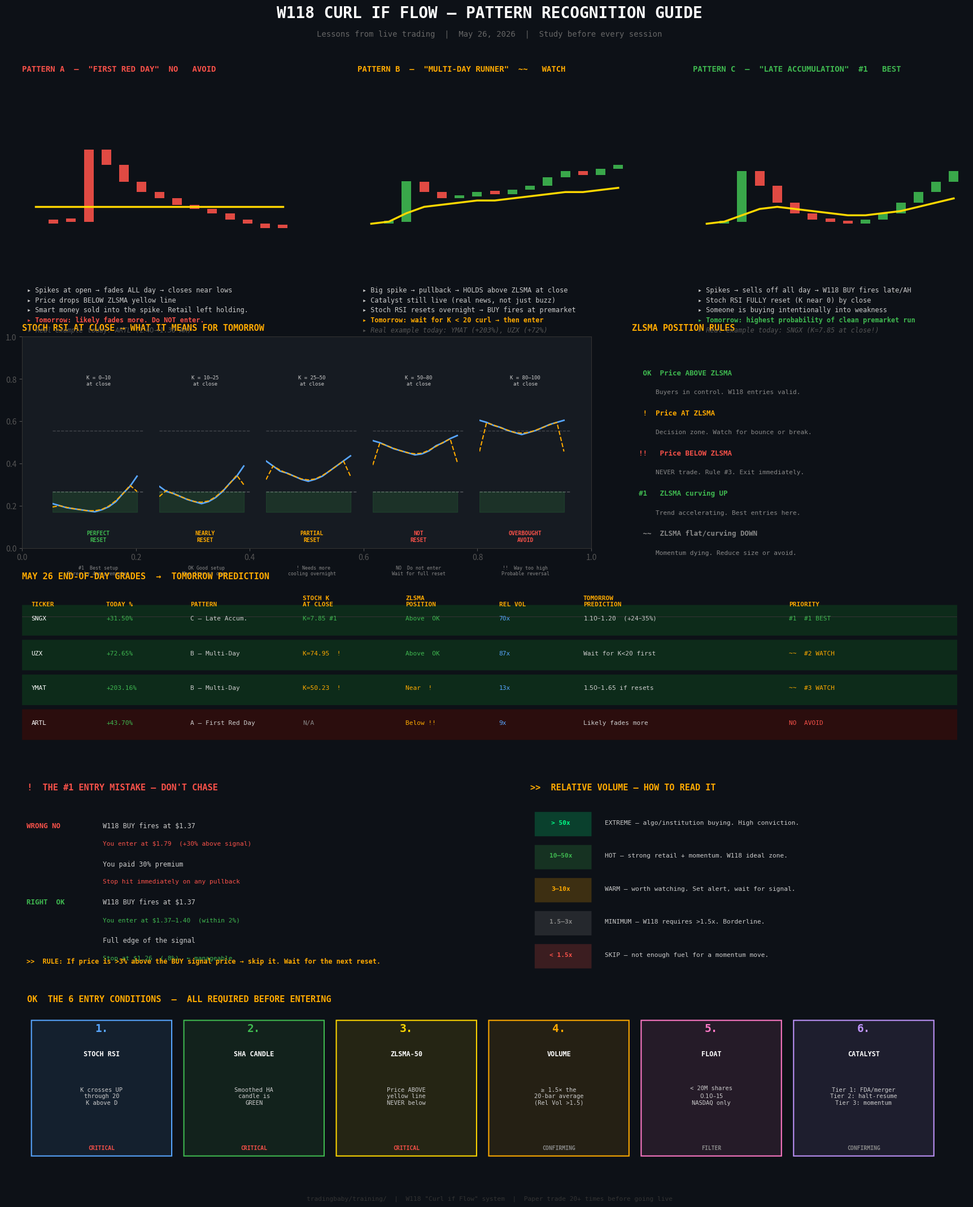

Generate this figure with matplotlib: (Note: this script raises an exception after producing the figure.)
"""
W118 Curl if Flow — Pattern Recognition Training Guide
Generated from May 26, 2026 live trading session lessons.
Run this script to regenerate the PNG.
"""

import matplotlib.pyplot as plt
import matplotlib.patches as mpatches
from matplotlib.patches import FancyBboxPatch, FancyArrowPatch
import numpy as np

# ── figure setup ──────────────────────────────────────────────────────────────
fig = plt.figure(figsize=(18, 22), facecolor='#0d1117')
fig.text(0.5, 0.977, 'W118 CURL IF FLOW — PATTERN RECOGNITION GUIDE',
         ha='center', fontsize=20, fontweight='bold',
         color='white', fontfamily='monospace')
fig.text(0.5, 0.962, 'Lessons from live trading  |  May 26, 2026  |  Study before every session',
         ha='center', fontsize=10, color='#666666', fontfamily='monospace')

BG      = '#0d1117'
CARD    = '#161b22'
GREEN   = '#3fb950'
RED     = '#f85149'
YELLOW  = '#FFD700'
BLUE    = '#58a6ff'
ORANGE  = '#ffaa00'
GRAY    = '#888888'
LGRAY   = '#cccccc'

def card_bg(ax):
    ax.set_facecolor(CARD)
    for spine in ax.spines.values():
        spine.set_color('#333333')
    ax.tick_params(colors='#555555')

def section_title(ax, text, color=ORANGE):
    ax.set_title(text, color=color, fontsize=11,
                 fontfamily='monospace', fontweight='bold', pad=8, loc='left')

def mini_candles(ax, pattern='runner'):
    """Draw simple candle shapes representing each pattern."""
    ax.set_xlim(0, 20)
    ax.set_ylim(0, 10)
    ax.axis('off')

    if pattern == 'fade':
        # big spike then all day fade
        prices = [3,3.2,3.1,6.5,5.8,5.0,4.5,4.2,3.9,3.7,3.5,3.2,3.0,2.8,2.9]
        colors = [GREEN]+[RED]*13+[RED]
    elif pattern == 'runner':
        # spike, pullback, holds ZLSMA, another push
        prices = [3,3.1,5.0,4.5,4.2,4.3,4.5,4.4,4.6,4.8,5.2,5.5,5.3,5.6,5.8]
        colors = [GREEN,GREEN,GREEN,RED,RED,GREEN,GREEN,RED,GREEN,GREEN,GREEN,GREEN,RED,GREEN,GREEN]
    else:  # accumulation
        prices = [3,3.1,5.5,4.8,4.0,3.5,3.2,3.1,3.0,3.2,3.5,4.0,4.5,5.0,5.5]
        colors = [GREEN,GREEN,GREEN,RED,RED,RED,RED,RED,RED,GREEN,GREEN,GREEN,GREEN,GREEN,GREEN]

    xs = np.linspace(1, 19, len(prices))
    w = 0.7
    for i in range(1, len(prices)):
        lo = min(prices[i], prices[i-1])
        hi = max(prices[i], prices[i-1])
        h  = max(hi - lo, 0.15)
        ax.bar(xs[i], h, bottom=lo, width=w,
               color=colors[i], alpha=0.9, linewidth=0)

    # ZLSMA line
    zlsma_y = np.ones(len(xs)) * 3.8
    if pattern == 'runner':
        zlsma_y = np.array([3.0,3.1,3.5,3.8,3.9,4.0,4.1,4.1,4.2,4.3,4.4,4.5,4.5,4.6,4.7])
    elif pattern == 'accumulation':
        zlsma_y = np.array([3.0,3.1,3.4,3.7,3.8,3.7,3.6,3.5,3.4,3.4,3.5,3.6,3.8,4.0,4.2])
    ax.plot(xs, zlsma_y, color=YELLOW, linewidth=2.5, zorder=5, label='ZLSMA')

def stoch_mini(ax, k_vals, d_vals, color_k=BLUE, color_d=ORANGE):
    ax.set_xlim(0, len(k_vals))
    ax.set_ylim(-5, 105)
    ax.axis('off')
    xs = np.arange(len(k_vals))
    ax.axhline(y=20, color='white', linestyle='--', alpha=0.3, linewidth=1)
    ax.axhline(y=80, color='white', linestyle='--', alpha=0.2, linewidth=1)
    ax.fill_between(xs, 0, 20, alpha=0.15, color=GREEN)
    ax.plot(xs, k_vals, color=color_k, linewidth=2)
    ax.plot(xs, d_vals, color=color_d, linewidth=1.5, linestyle='--')

# ══════════════════════════════════════════════════════════════════════════════
# ROW 1 — THREE PATTERNS
# ══════════════════════════════════════════════════════════════════════════════

# Pattern A — FADE
ax_a = fig.add_axes([0.04, 0.76, 0.27, 0.17])
card_bg(ax_a)
mini_candles(ax_a, 'fade')
ax_a.set_title('PATTERN A  —  "FIRST RED DAY"  NO   AVOID',
               color=RED, fontsize=10, fontfamily='monospace',
               fontweight='bold', pad=6, loc='left')
fig.text(0.045, 0.756, '▸ Spikes at open → fades ALL day → closes near lows',
         fontsize=8.5, color=LGRAY, fontfamily='monospace')
fig.text(0.045, 0.748, '▸ Price drops BELOW ZLSMA yellow line',
         fontsize=8.5, color=LGRAY, fontfamily='monospace')
fig.text(0.045, 0.740, '▸ Smart money sold into the spike. Retail left holding.',
         fontsize=8.5, color=LGRAY, fontfamily='monospace')
fig.text(0.045, 0.732, '▸ Tomorrow: likely fades more. Do NOT enter.',
         fontsize=8.5, color=RED, fontfamily='monospace', fontweight='bold')
fig.text(0.045, 0.724, '▸ Real example today: ARTL ($2.40 → $1.36 AH)',
         fontsize=8.5, color='#555555', fontfamily='monospace', style='italic')

# Pattern B — RUNNER
ax_b = fig.add_axes([0.37, 0.76, 0.27, 0.17])
card_bg(ax_b)
mini_candles(ax_b, 'runner')
ax_b.set_title('PATTERN B  —  "MULTI-DAY RUNNER"  ~~   WATCH',
               color=ORANGE, fontsize=10, fontfamily='monospace',
               fontweight='bold', pad=6, loc='left')
fig.text(0.375, 0.756, '▸ Big spike → pullback → HOLDS above ZLSMA at close',
         fontsize=8.5, color=LGRAY, fontfamily='monospace')
fig.text(0.375, 0.748, '▸ Catalyst still live (real news, not just buzz)',
         fontsize=8.5, color=LGRAY, fontfamily='monospace')
fig.text(0.375, 0.740, '▸ Stoch RSI resets overnight → BUY fires at premarket',
         fontsize=8.5, color=LGRAY, fontfamily='monospace')
fig.text(0.375, 0.732, '▸ Tomorrow: wait for K < 20 curl → then enter',
         fontsize=8.5, color=ORANGE, fontfamily='monospace', fontweight='bold')
fig.text(0.375, 0.724, '▸ Real example today: YMAT (+203%), UZX (+72%)',
         fontsize=8.5, color='#555555', fontfamily='monospace', style='italic')

# Pattern C — ACCUMULATION
ax_c = fig.add_axes([0.70, 0.76, 0.27, 0.17])
card_bg(ax_c)
mini_candles(ax_c, 'accumulation')
ax_c.set_title('PATTERN C  —  "LATE ACCUMULATION"  #1   BEST',
               color=GREEN, fontsize=10, fontfamily='monospace',
               fontweight='bold', pad=6, loc='left')
fig.text(0.705, 0.756, '▸ Spikes → sells off all day → W118 BUY fires late/AH',
         fontsize=8.5, color=LGRAY, fontfamily='monospace')
fig.text(0.705, 0.748, '▸ Stoch RSI FULLY reset (K near 0) by close',
         fontsize=8.5, color=LGRAY, fontfamily='monospace')
fig.text(0.705, 0.740, '▸ Someone is buying intentionally into weakness',
         fontsize=8.5, color=LGRAY, fontfamily='monospace')
fig.text(0.705, 0.732, '▸ Tomorrow: highest probability of clean premarket run',
         fontsize=8.5, color=GREEN, fontfamily='monospace', fontweight='bold')
fig.text(0.705, 0.724, '▸ Real example today: SNGX (K=7.85 at close!)',
         fontsize=8.5, color='#555555', fontfamily='monospace', style='italic')

# ══════════════════════════════════════════════════════════════════════════════
# ROW 2 — STOCH RSI GUIDE + ZLSMA GUIDE
# ══════════════════════════════════════════════════════════════════════════════

ax_stoch = fig.add_axes([0.04, 0.55, 0.56, 0.17])
card_bg(ax_stoch)
section_title(ax_stoch, 'STOCH RSI AT CLOSE → WHAT IT MEANS FOR TOMORROW')

# Draw multiple stoch scenarios side by side
scenarios = [
    ('K = 0–10\nat close', [8,6,4,3,2,1,0,2,5,10,18,25,35], 'PERFECT\nRESET', GREEN, '#1  Best setup\nFires by 4am premarket'),
    ('K = 10–25\nat close', [25,20,18,15,12,10,8,10,14,20,28,35,45], 'NEARLY\nRESET', ORANGE, ' OK Good setup\nMay fire at open'),
    ('K = 25–50\nat close', [50,45,40,38,35,32,30,32,35,40,45,50,55], 'PARTIAL\nRESET', ORANGE, ' ! Needs more\ncooling overnight'),
    ('K = 50–80\nat close', [70,68,65,62,60,58,56,57,60,65,68,72,75], 'NOT\nRESET', RED, 'NO  Do not enter\nWait for full reset'),
    ('K = 80–100\nat close', [90,88,85,83,80,78,76,78,80,83,86,88,90], 'OVERBOUGHT\nAVOID', RED, '!!  Way too high\nProbable reversal'),
]

panel_w = 0.09
for i, (label, k_vals, status, color, advice) in enumerate(scenarios):
    x0 = 0.07 + i * 0.105
    d_vals = np.convolve(k_vals, np.ones(3)/3, mode='same')
    ax_s = fig.add_axes([x0, 0.575, panel_w, 0.09])
    ax_s.set_facecolor('#0d1117')
    for sp in ax_s.spines.values():
        sp.set_color(color)
        sp.set_linewidth(1.5)
    stoch_mini(ax_s, k_vals, d_vals)
    ax_s.text(0.5, 1.18, label, ha='center', fontsize=6.5,
              color=LGRAY, fontfamily='monospace',
              transform=ax_s.transAxes)
    ax_s.text(0.5, -0.22, status, ha='center', fontsize=7,
              color=color, fontfamily='monospace', fontweight='bold',
              transform=ax_s.transAxes)
    ax_s.text(0.5, -0.52, advice, ha='center', fontsize=6,
              color=GRAY, fontfamily='monospace',
              transform=ax_s.transAxes)

# ══════════════════════════════════════════════════════════════════════════════
# ZLSMA position guide
ax_zlsma = fig.add_axes([0.64, 0.55, 0.33, 0.17])
card_bg(ax_zlsma)
section_title(ax_zlsma, 'ZLSMA POSITION RULES')
ax_zlsma.axis('off')

zlsma_rules = [
    (' OK', 'Price ABOVE ZLSMA',       'Buyers in control. W118 entries valid.',       GREEN),
    (' !', 'Price AT ZLSMA',          'Decision zone. Watch for bounce or break.',     ORANGE),
    ('!! ', 'Price BELOW ZLSMA',       'NEVER trade. Rule #3. Exit immediately.',       RED),
    ('#1 ', 'ZLSMA curving UP',        'Trend accelerating. Best entries here.',        GREEN),
    (' ~~', 'ZLSMA flat/curving DOWN', 'Momentum dying. Reduce size or avoid.',         GRAY),
]

for i, (icon, rule, desc, color) in enumerate(zlsma_rules):
    y = 0.82 - i * 0.19
    ax_zlsma.text(0.02, y, f'{icon}  {rule}', fontsize=9, color=color,
                  fontfamily='monospace', fontweight='bold',
                  transform=ax_zlsma.transAxes)
    ax_zlsma.text(0.07, y - 0.09, desc, fontsize=8, color=GRAY,
                  fontfamily='monospace', transform=ax_zlsma.transAxes)

# ══════════════════════════════════════════════════════════════════════════════
# ROW 3 — TONIGHT'S STOCKS GRADED
# ══════════════════════════════════════════════════════════════════════════════

ax_stocks = fig.add_axes([0.04, 0.38, 0.92, 0.14])
card_bg(ax_stocks)
section_title(ax_stocks, 'MAY 26 END-OF-DAY GRADES  →  TOMORROW PREDICTION')
ax_stocks.axis('off')

headers = ['TICKER', 'TODAY %', 'PATTERN', 'STOCH K\nAT CLOSE', 'ZLSMA\nPOSITION', 'REL VOL', 'TOMORROW\nPREDICTION', 'PRIORITY']
col_x = [0.01, 0.09, 0.18, 0.30, 0.41, 0.51, 0.60, 0.82]
hy = 0.88
for h, x in zip(headers, col_x):
    ax_stocks.text(x, hy, h, fontsize=8, fontweight='bold',
                   color=ORANGE, fontfamily='monospace',
                   transform=ax_stocks.transAxes)
ax_stocks.axhline(y=hy - 0.06, color='#333333', linewidth=0.8)

stocks = [
    ('SNGX',  '+31.50%', 'C — Late Accum.',  'K=7.85 #1 ',   'Above  OK',  '70x',  '$1.10–$1.20  (+24–35%)', '#1  #1 BEST'),
    ('UZX',   '+72.65%', 'B — Multi-Day',     'K=74.95  !',  'Above  OK',  '87x',  'Wait for K<20 first',    '~~  #2 WATCH'),
    ('YMAT',  '+203.16%','B — Multi-Day',     'K=50.23  !',  'Near  !',   '13x',  '$1.50–$1.65 if resets',  '~~  #3 WATCH'),
    ('ARTL',  '+43.70%', 'A — First Red Day', 'N/A',          'Below !! ',  '9x',   'Likely fades more',      'NO  AVOID'),
]

row_h = 0.20
for r, (ticker, pct, pat, stoch, zlsma, rvol, pred, priority) in enumerate(stocks):
    y = hy - 0.12 - r * row_h
    bg = '#0d2b1a' if '#1 ' in priority or '~~ ' in priority else '#2b0d0d'
    ax_stocks.add_patch(FancyBboxPatch((0, y - 0.05), 1.0, row_h * 0.88,
        boxstyle='round,pad=0', facecolor=bg, linewidth=0,
        transform=ax_stocks.transAxes))
    vals = [
        (ticker, '#ffffff'),
        (pct, GREEN if '+' in pct else RED),
        (pat, LGRAY),
        (stoch, GREEN if '#1 ' in stoch else (ORANGE if ' !' in stoch else GRAY)),
        (zlsma, GREEN if ' OK' in zlsma else (ORANGE if ' !' in zlsma else RED)),
        (rvol, BLUE),
        (pred, LGRAY),
        (priority, GREEN if '#1 ' in priority else (ORANGE if '~~ ' in priority else RED)),
    ]
    for (val, col), x in zip(vals, col_x):
        ax_stocks.text(x, y + 0.04, val, fontsize=8, color=col,
                       fontfamily='monospace', transform=ax_stocks.transAxes)

# ══════════════════════════════════════════════════════════════════════════════
# ROW 4 — ENTRY MISTAKE LESSON + RELATIVE VOLUME GUIDE
# ══════════════════════════════════════════════════════════════════════════════

ax_mistake = fig.add_axes([0.04, 0.21, 0.44, 0.14])
card_bg(ax_mistake)
section_title(ax_mistake, ' !  THE #1 ENTRY MISTAKE — DON\'T CHASE', RED)
ax_mistake.axis('off')

mistake_text = [
    ('WRONG NO ', 'W118 BUY fires at $1.37', 'You enter at $1.79  (+30% above signal)', RED),
    ('',         'You paid 30% premium',     'Stop hit immediately on any pullback',    RED),
    ('RIGHT  OK', 'W118 BUY fires at $1.37', 'You enter at $1.37–1.40  (within 2%)',    GREEN),
    ('',         'Full edge of the signal',  'Stop at $1.26  (-8%)  ← manageable',      GREEN),
]

for i, (tag, line1, line2, color) in enumerate(mistake_text):
    y = 0.82 - i * 0.22
    if tag:
        ax_mistake.text(0.01, y, tag, fontsize=9, color=color,
                        fontweight='bold', fontfamily='monospace',
                        transform=ax_mistake.transAxes)
    ax_mistake.text(0.18, y,      line1, fontsize=8.5, color=LGRAY,
                    fontfamily='monospace', transform=ax_mistake.transAxes)
    ax_mistake.text(0.18, y-0.10, line2, fontsize=8,   color=color,
                    fontfamily='monospace', transform=ax_mistake.transAxes)

ax_mistake.text(0.01, 0.04,
    '>>  RULE: If price is >3% above the BUY signal price → skip it. Wait for the next reset.',
    fontsize=8.5, color=ORANGE, fontfamily='monospace', fontweight='bold',
    transform=ax_mistake.transAxes)

# Relative volume guide
ax_rvol = fig.add_axes([0.54, 0.21, 0.43, 0.14])
card_bg(ax_rvol)
section_title(ax_rvol, '>>  RELATIVE VOLUME — HOW TO READ IT')
ax_rvol.axis('off')

rvol_data = [
    ('> 50x',   'EXTREME — algo/institution buying. High conviction.',  '#00ff88'),
    ('10–50x',  'HOT — strong retail + momentum. W118 ideal zone.',     GREEN),
    ('3–10x',   'WARM — worth watching. Set alert, wait for signal.',   ORANGE),
    ('1.5–3x',  'MINIMUM — W118 requires >1.5x. Borderline.',          '#888888'),
    ('< 1.5x',  'SKIP — not enough fuel for a momentum move.',          RED),
]

for i, (level, desc, color) in enumerate(rvol_data):
    y = 0.84 - i * 0.19
    ax_rvol.add_patch(FancyBboxPatch((0.01, y - 0.07), 0.13, 0.14,
        boxstyle='round,pad=0', facecolor=color+'33', linewidth=0,
        transform=ax_rvol.transAxes))
    ax_rvol.text(0.07, y, level, fontsize=8, color=color, fontweight='bold',
                 fontfamily='monospace', ha='center', transform=ax_rvol.transAxes)
    ax_rvol.text(0.17, y, desc, fontsize=8, color=LGRAY,
                 fontfamily='monospace', transform=ax_rvol.transAxes)

# ══════════════════════════════════════════════════════════════════════════════
# ROW 5 — 6 ENTRY CONDITIONS QUICK REFERENCE
# ══════════════════════════════════════════════════════════════════════════════

ax_rules = fig.add_axes([0.04, 0.05, 0.92, 0.13])
card_bg(ax_rules)
section_title(ax_rules, ' OK  THE 6 ENTRY CONDITIONS  —  ALL REQUIRED BEFORE ENTERING')
ax_rules.axis('off')

conditions = [
    ('1.', 'STOCH RSI', 'K crosses UP\nthrough 20\nK above D', '#58a6ff', 'CRITICAL'),
    ('2.', 'SHA CANDLE', 'Smoothed HA\ncandle is\nGREEN', GREEN, 'CRITICAL'),
    ('3.', 'ZLSMA-50', 'Price ABOVE\nyellow line\nNEVER below', YELLOW, 'CRITICAL'),
    ('4.', 'VOLUME', '≥ 1.5× the\n20-bar average\n(Rel Vol >1.5)', ORANGE, 'CONFIRMING'),
    ('5.', 'FLOAT', '< 20M shares\n$0.10–$15\nNASDAQ only', '#ff79c6', 'FILTER'),
    ('6.', 'CATALYST', 'Tier 1: FDA/merger\nTier 2: halt-resume\nTier 3: momentum', '#bd93f9', 'CONFIRMING'),
]

for i, (num, name, detail, color, weight) in enumerate(conditions):
    x = 0.01 + i * 0.163
    ax_rules.add_patch(FancyBboxPatch((x, 0.08), 0.15, 0.84,
        boxstyle='round,pad=0', facecolor=color+'1a', linewidth=1.5,
        edgecolor=color, transform=ax_rules.transAxes))
    ax_rules.text(x + 0.075, 0.85, num, ha='center', fontsize=14,
                  color=color, fontweight='bold', fontfamily='monospace',
                  transform=ax_rules.transAxes)
    ax_rules.text(x + 0.075, 0.70, name, ha='center', fontsize=8.5,
                  color='white', fontweight='bold', fontfamily='monospace',
                  transform=ax_rules.transAxes)
    ax_rules.text(x + 0.075, 0.40, detail, ha='center', fontsize=7.5,
                  color=LGRAY, fontfamily='monospace',
                  transform=ax_rules.transAxes)
    w_color = RED if weight == 'CRITICAL' else GRAY
    ax_rules.text(x + 0.075, 0.12, weight, ha='center', fontsize=7,
                  color=w_color, fontfamily='monospace', fontweight='bold',
                  transform=ax_rules.transAxes)

# ── footer ─────────────────────────────────────────────────────────────────────
fig.text(0.5, 0.025,
    'tradingbaby/training/  |  W118 "Curl if Flow" system  |  Paper trade 20+ times before going live',
    ha='center', fontsize=8, color='#333333', fontfamily='monospace')

# ── save ──────────────────────────────────────────────────────────────────────
out = '/home/user/tradingbaby/training/pattern_recognition_guide.png'
plt.savefig(out, dpi=150, bbox_inches='tight', facecolor='#0d1117')
print(f'Saved: {out}')
plt.close()
